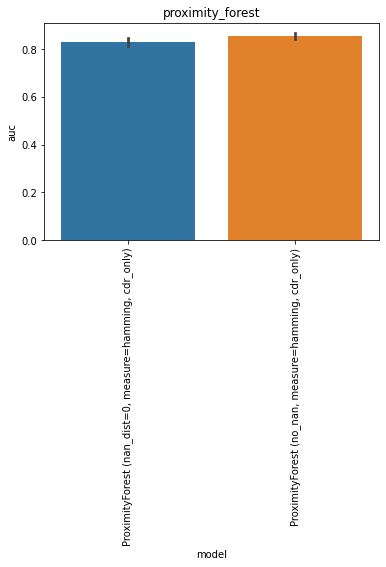

Data behind this chart, as committed beside it:
, model, auc, model_train_nan, imputer, chain, group, seed, epitope, species, train_alpha_only, train_beta_only, train_both, train_non, train_total, test_total, df_size, gene_features, missing_indicator, test_nr, improvement
0, ProximityForest (nan_dist=0, measure=ham…, 0.85, True, , both, proximity_forest, 0.0, GILGFVFTL, HomoSapiens, 547.0, 611.0, 442.0, 0.0, 1600, 108.0, 2000, , False, 1, 
1, ProximityForest (nan_dist=0, measure=ham…, 0.8, True, , both, proximity_forest, 1.0, GILGFVFTL, HomoSapiens, 549.0, 623.0, 428.0, 0.0, 1600, 108.0, 2000, , False, 1, 
2, ProximityForest (nan_dist=0, measure=ham…, 0.83, True, , both, proximity_forest, 2.0, GILGFVFTL, HomoSapiens, 538.0, 625.0, 437.0, 0.0, 1600, 108.0, 2000, , False, 1, 
3, ProximityForest (nan_dist=0, measure=ham…, 0.84, True, , both, proximity_forest, 3.0, GILGFVFTL, HomoSapiens, 541.0, 623.0, 436.0, 0.0, 1600, 108.0, 2000, , False, 1, 
4, ProximityForest (nan_dist=0, measure=ham…, 0.83, True, , both, proximity_forest, 4.0, GILGFVFTL, HomoSapiens, 548.0, 608.0, 444.0, 0.0, 1600, 108.0, 2000, , False, 1, 
0, ProximityForest (no_nan, measure=hamming…, 0.84, False, , both, proximity_forest, 0.0, GILGFVFTL, HomoSapiens, 0.0, 0.0, 432.0, 0.0, 432.0, 108.0, 2000, , False, 2, 
1, ProximityForest (no_nan, measure=hamming…, 0.87, False, , both, proximity_forest, 1.0, GILGFVFTL, HomoSapiens, 0.0, 0.0, 414.0, 0.0, 414.0, 108.0, 2000, , False, 2, 
2, ProximityForest (no_nan, measure=hamming…, 0.85, False, , both, proximity_forest, 2.0, GILGFVFTL, HomoSapiens, 0.0, 0.0, 424.0, 0.0, 424.0, 108.0, 2000, , False, 2, 
3, ProximityForest (no_nan, measure=hamming…, 0.87, False, , both, proximity_forest, 3.0, GILGFVFTL, HomoSapiens, 0.0, 0.0, 423.0, 0.0, 423.0, 108.0, 2000, , False, 2, 
4, ProximityForest (no_nan, measure=hamming…, 0.85, False, , both, proximity_forest, 4.0, GILGFVFTL, HomoSapiens, 0.0, 0.0, 430.0, 0.0, 430.0, 108.0, 2000, , False, 2, 
